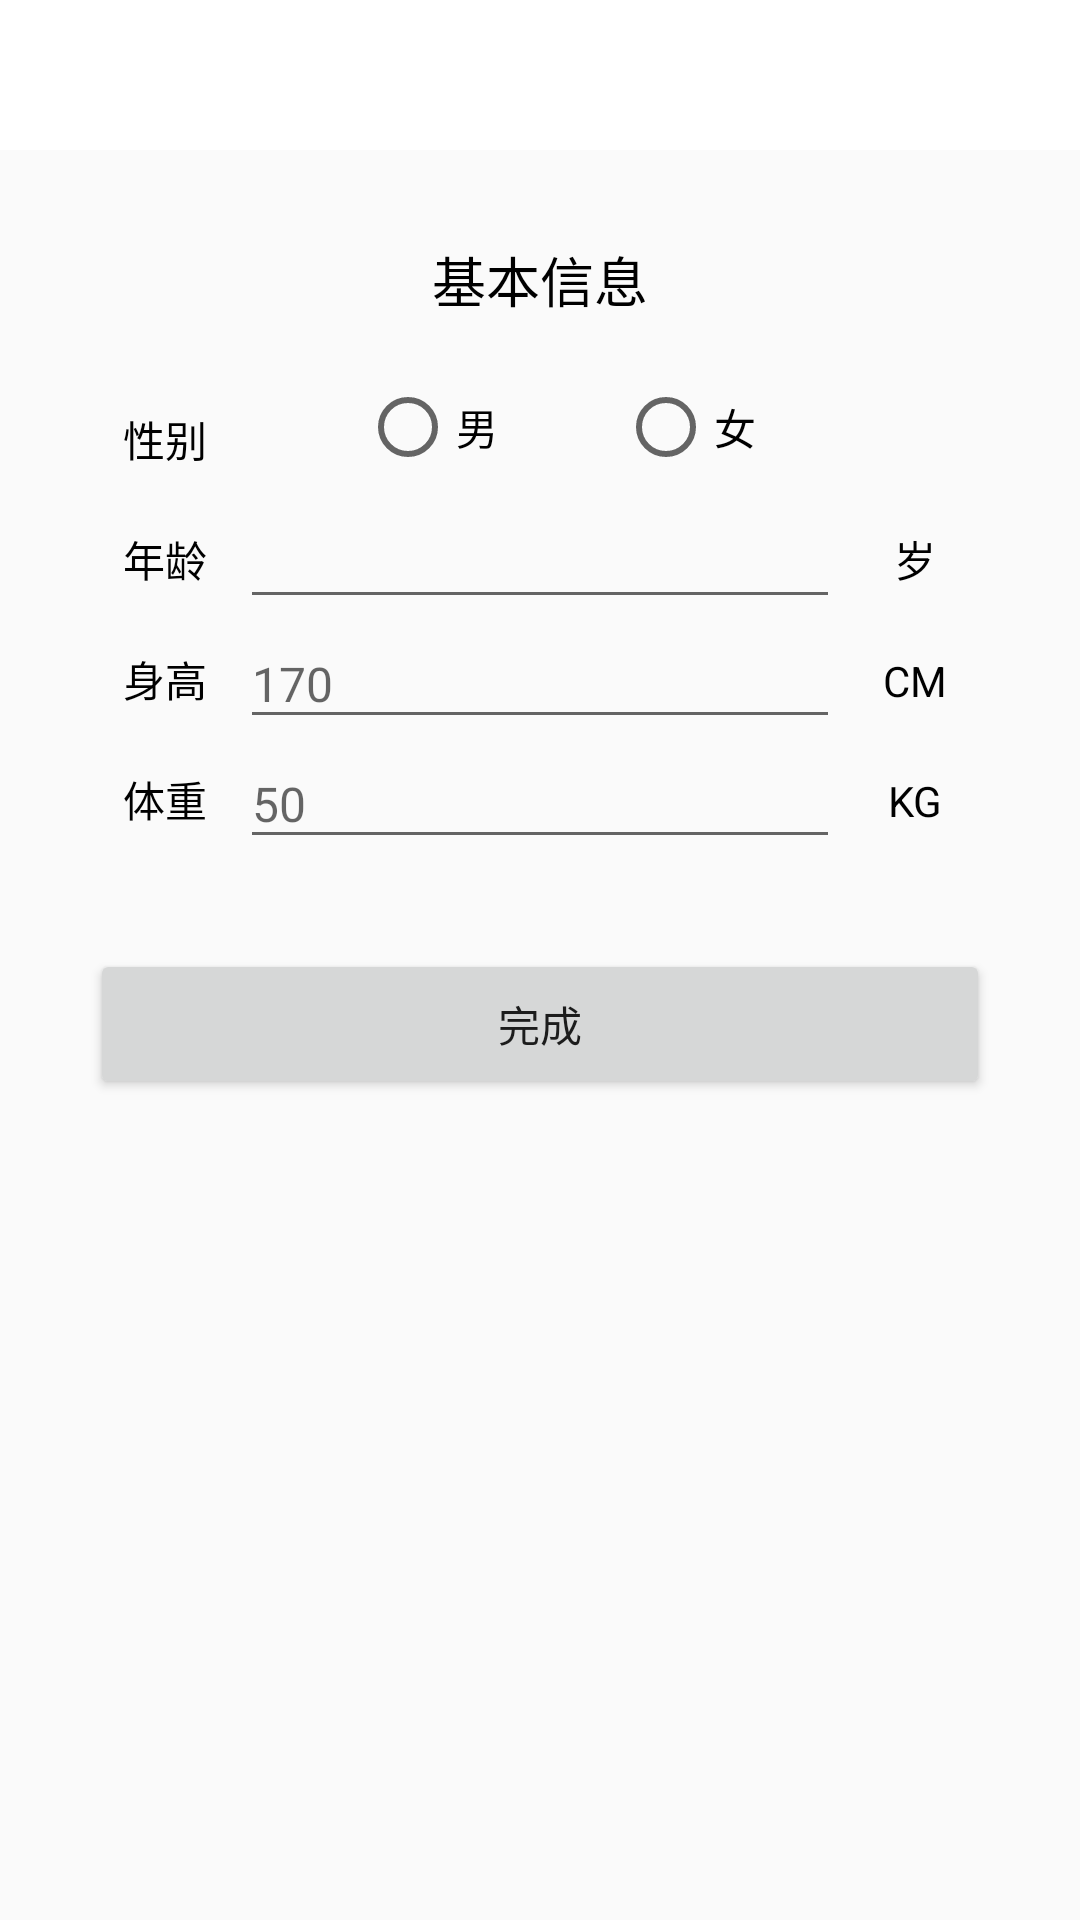

Here is an Android app screen rendered from its layout file. Give the layout XML and the strings, colors and styles it references.
<!-- AndroidManifest.xml: application theme AppTheme -->
<!-- res/layout/activity_details_info.xml -->
<?xml version="1.0" encoding="utf-8"?>
<LinearLayout xmlns:android="http://schemas.android.com/apk/res/android"
    xmlns:tools="http://schemas.android.com/tools"
    android:layout_width="match_parent"
    android:layout_height="match_parent"
    android:orientation="vertical"
    tools:context="com.example.lenovo.mytodolist.RegisterActivity">

    <ListView
        android:id="@+id/lv_families"
        android:layout_width="match_parent"
        android:layout_height="match_parent"
        android:visibility="gone"></ListView>

    <LinearLayout
        android:layout_width="match_parent"
        android:layout_height="match_parent"
        android:orientation="vertical">

        <RelativeLayout
            android:id="@+id/fm_details"
            android:layout_width="match_parent"
            android:layout_height="50dp"
            android:background="@color/white"
            android:clickable="true"
            android:orientation="horizontal">

            <ImageView
                android:id="@+id/fm_back"
                android:layout_width="50dp"
                android:layout_height="match_parent"
                android:layout_centerVertical="true"
                android:layout_gravity="center"
                android:background="@mipmap/ic_arrow_left"
                android:padding="15dp" />

        </RelativeLayout>

        <LinearLayout
            android:layout_width="match_parent"
            android:layout_height="match_parent"
            android:orientation="vertical">
            
            <TextView
                android:id="@+id/toolbar_title"
                android:layout_width="wrap_content"
                android:layout_height="wrap_content"
                android:layout_gravity="center_horizontal"
                android:layout_marginTop="30dp"
                android:text="基本信息"
                android:textColor="@color/black"
                android:textSize="18sp" />

            <View
                android:layout_width="match_parent"
                android:layout_height="20dp"
                android:background="@null" />

            <LinearLayout
                android:layout_width="match_parent"
                android:layout_height="wrap_content"
                android:layout_marginLeft="30dp"
                android:layout_marginRight="30dp"
                android:orientation="horizontal">

                <TextView
                    android:layout_width="0dp"
                    android:layout_height="40dp"
                    android:layout_weight="1"
                    android:gravity="center"
                    android:text="性别"
                    android:textColor="@color/black" />

                <RadioGroup
                    android:id="@+id/sex"
                    android:layout_width="0dp"
                    android:layout_height="40dp"
                    android:layout_gravity="center_horizontal"
                    android:layout_weight="4"
                    android:orientation="horizontal">

                    <View
                        android:layout_width="40dp"
                        android:layout_height="40dp"
                        android:background="@null" />

                    <RadioButton
                        android:id="@+id/man"
                        android:layout_width="wrap_content"
                        android:layout_height="wrap_content"
                        android:text="男"
                        android:textColor="@color/black" />


                    <View
                        android:layout_width="40dp"
                        android:layout_height="40dp"
                        android:background="@null" />


                    <RadioButton
                        android:id="@+id/female"
                        android:layout_width="wrap_content"
                        android:layout_height="wrap_content"
                        android:text="女"
                        android:textColor="@color/black" />

                </RadioGroup>

                <View
                    android:layout_width="0dp"
                    android:layout_height="40dp"
                    android:layout_weight="1"
                    android:background="@null" />
            </LinearLayout>


            <LinearLayout
                android:layout_width="match_parent"
                android:layout_height="wrap_content"
                android:layout_marginLeft="30dp"
                android:layout_marginRight="30dp"
                android:orientation="horizontal"
                android:weightSum="6">

                <TextView
                    android:layout_width="0dp"
                    android:layout_height="40dp"
                    android:layout_weight="1"
                    android:gravity="center"
                    android:text="年龄"
                    android:textColor="@color/black" />


                <EditText
                    android:id="@+id/ageinfo"
                    android:layout_width="0dp"
                    android:layout_height="40dp"
                    android:layout_gravity="center_vertical"
                    android:layout_weight="4"
                    android:inputType="number"
                    android:singleLine="true"
                    android:textColor="@color/black"
                    android:textSize="16sp" />

                <TextView
                    android:layout_width="0dp"
                    android:layout_height="40dp"
                    android:layout_weight="1"
                    android:gravity="center"
                    android:text="岁"
                    android:textColor="@color/black" />

            </LinearLayout>

            <LinearLayout
                android:layout_width="match_parent"
                android:layout_height="wrap_content"
                android:layout_marginLeft="30dp"
                android:layout_marginRight="30dp"
                android:orientation="horizontal"
                android:weightSum="6">

                <TextView
                    android:layout_width="0dp"
                    android:layout_height="40dp"
                    android:layout_weight="1"
                    android:gravity="center"
                    android:text="身高"
                    android:textColor="@color/black" />


                <EditText
                    android:id="@+id/heightinfo"
                    android:layout_width="0dp"
                    android:layout_height="40dp"
                    android:layout_gravity="center_vertical"
                    android:layout_weight="4"
                    android:hint="170"
                    android:inputType="number"
                    android:singleLine="true"
                    android:textColor="@color/black"
                    android:textSize="16sp" />

                <TextView
                    android:layout_width="0dp"
                    android:layout_height="40dp"
                    android:layout_weight="1"
                    android:gravity="center"
                    android:text="CM"
                    android:textColor="@color/black" />

            </LinearLayout>


            <LinearLayout
                android:layout_width="match_parent"
                android:layout_height="wrap_content"
                android:layout_marginLeft="30dp"
                android:layout_marginRight="30dp"
                android:orientation="horizontal"
                android:weightSum="6">

                <TextView
                    android:layout_width="0dp"
                    android:layout_height="40dp"
                    android:layout_weight="1"
                    android:gravity="center"
                    android:text="体重"
                    android:textColor="@color/black" />


                <EditText
                    android:id="@+id/weightinfo"
                    android:layout_width="0dp"
                    android:layout_height="40dp"
                    android:layout_gravity="center_vertical"
                    android:layout_weight="4"
                    android:hint="50"
                    android:inputType="number"
                    android:singleLine="true"
                    android:textColor="@color/black"
                    android:textSize="16sp" />

                <TextView
                    android:layout_width="0dp"
                    android:layout_height="40dp"
                    android:layout_weight="1"
                    android:gravity="center"
                    android:text="KG"
                    android:textColor="@color/black" />

            </LinearLayout>

            <Button
                android:id="@+id/finish"
                android:layout_width="match_parent"
                android:layout_height="50dp"
                android:layout_gravity="center_horizontal"
                android:layout_margin="30dp"
                android:text="完成" />
        </LinearLayout>
    </LinearLayout>

</LinearLayout>
<!-- resources referenced by this layout -->
<resources>
  <color name="black">#000000</color>
  <color name="white">#ffffffff</color>
  <style name="AppTheme" parent="Theme.AppCompat.Light.DarkActionBar">
          
          <item name="colorPrimary">@color/colorPrimary</item>
          <item name="colorPrimaryDark">@color/colorPrimaryDark</item>
          <item name="colorAccent">@color/colorAccent</item>
      </style>
  <color name="colorPrimary">#FF9933</color>
  <color name="colorPrimaryDark">#FF9900</color>
  <color name="colorAccent">#FF4081</color>
</resources>
